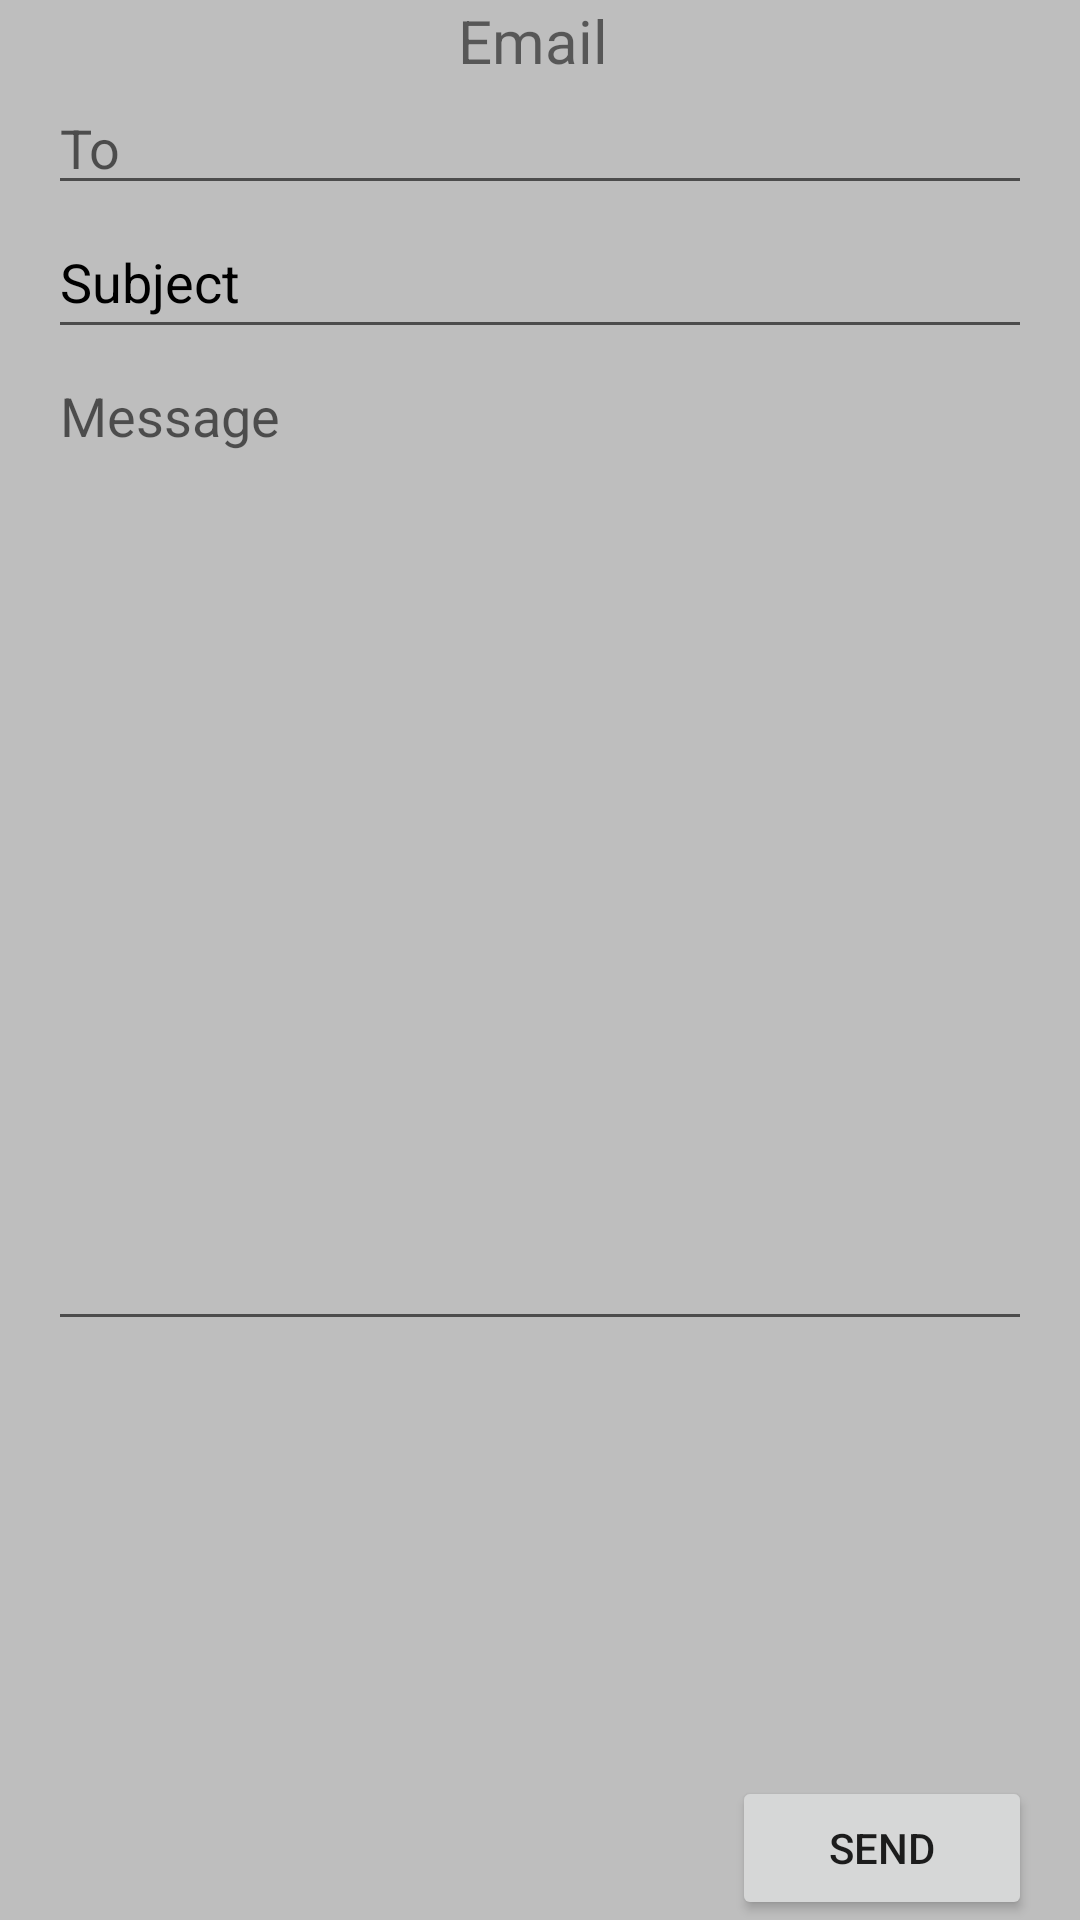

The Android layout XML behind this screen, and the referenced resources:
<!-- AndroidManifest.xml: application theme Theme.Medical -->
<!-- res/layout/linear_layout1.xml -->
<?xml version="1.0" encoding="utf-8"?>
<LinearLayout
    xmlns:android="http://schemas.android.com/apk/res/android"
    xmlns:app="http://schemas.android.com/apk/res-auto"
    xmlns:tools="http://schemas.android.com/tools"
    android:layout_width="match_parent"
    android:layout_height="match_parent"
    android:background="@color/gray"
    android:paddingLeft="16dp"
    android:paddingRight="16dp"
    android:orientation="vertical" >

    <TextView
        android:id="@+id/textView"
        android:layout_width="match_parent"
        android:layout_height="wrap_content"
        android:layout_weight="0"
        android:text="Email "
        android:textAlignment="center"
        android:textSize="20sp" />

    <EditText
        android:layout_width="match_parent"
        android:layout_height="wrap_content"
        android:layout_weight="0"
        android:hint="To" />

    <EditText
        android:layout_width="match_parent"
        android:layout_height="wrap_content"
        android:hint="Subject"
        android:minHeight="48dp"
        android:textColorHint="@color/black" />

    <EditText
        android:layout_width="match_parent"
        android:layout_height="wrap_content"
        android:layout_weight="2"
        android:gravity="top"
        android:hint="Message" />

    <ImageView
        android:id="@+id/imageView"
        android:layout_width="match_parent"
        android:layout_height="0dp"
        android:layout_weight="1"
        android:scaleType="centerCrop"
        tools:srcCompat="@tools:sample/backgrounds/scenic" />

    <Button
        android:layout_width="100dp"
        android:layout_height="wrap_content"
        android:layout_gravity="right"
        android:text="Send" />

</LinearLayout>
<!-- resources referenced by this layout -->
<resources>
  <color name="black">#FF000000</color>
  <color name="gray">#BEBEBE</color>
  <style name="Theme.Medical" parent="Theme.MaterialComponents.DayNight.DarkActionBar">
          
          <item name="colorPrimary">@color/purple_500</item>
          <item name="colorPrimaryVariant">@color/purple_700</item>
          <item name="colorOnPrimary">@color/white</item>
          
          <item name="colorSecondary">@color/teal_200</item>
          <item name="colorSecondaryVariant">@color/teal_700</item>
          <item name="colorOnSecondary">@color/black</item>
          
          <item name="android:statusBarColor" tools:targetApi="l">?attr/colorPrimaryVariant</item>
          
      </style>
  <color name="purple_500">#62A346</color>
  <color name="purple_700">#54575E</color>
  <color name="white">#FFFFFFFF</color>
  <color name="teal_200">#FF03DAC5</color>
  <color name="teal_700">#FF018786</color>
</resources>
